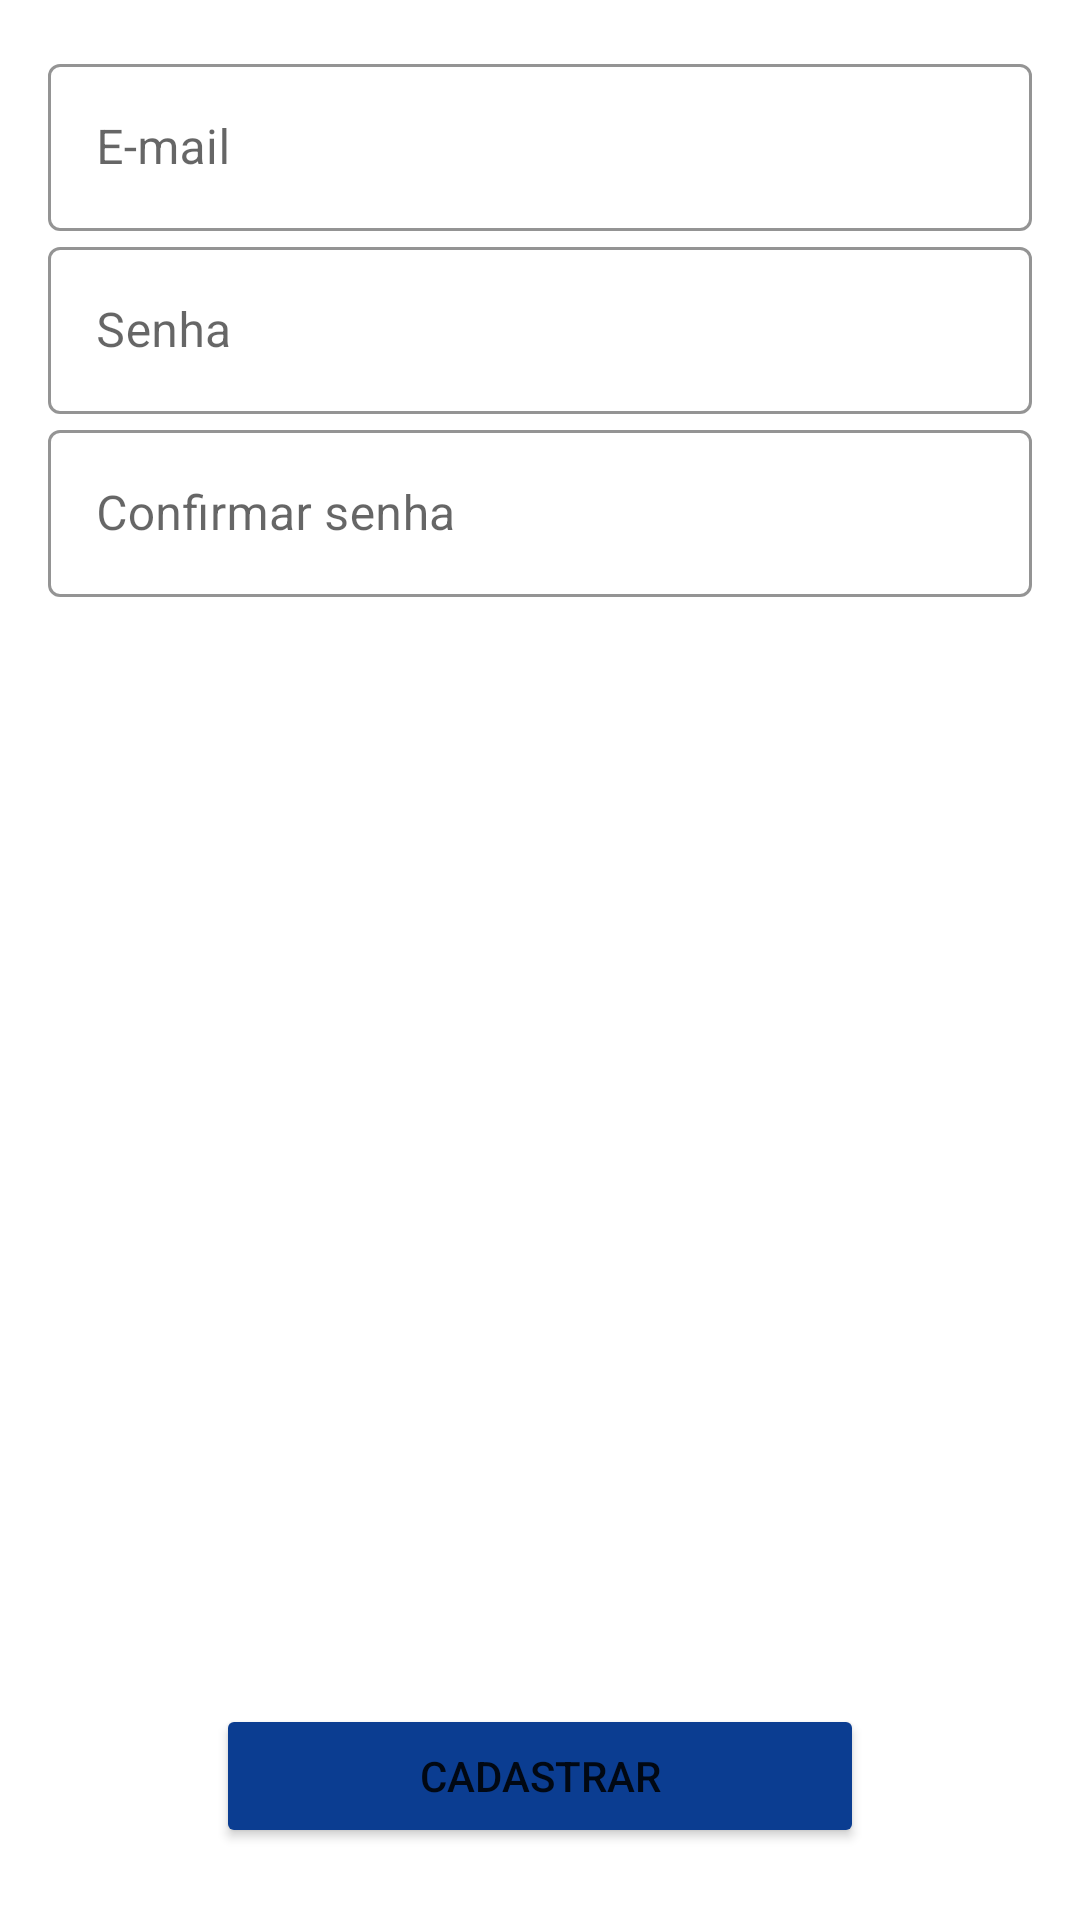

Reconstruct the res/layout file that produces this screen, plus the resources it refers to.
<!-- AndroidManifest.xml: application theme AppTheme -->
<!-- res/layout/fragment_sign.xml -->
<?xml version="1.0" encoding="utf-8"?>
<androidx.constraintlayout.widget.ConstraintLayout xmlns:android="http://schemas.android.com/apk/res/android"
    xmlns:tools="http://schemas.android.com/tools"
    android:layout_width="match_parent"
    android:layout_height="match_parent"
    xmlns:app="http://schemas.android.com/apk/res-auto"
    tools:context=".autenticacao.registro.view.SignFragment"
>

    <LinearLayout
        android:layout_width="match_parent"
        android:layout_height="0dp"
        android:orientation="vertical"
        android:paddingStart="@dimen/dimen_16"
        android:paddingEnd="@dimen/dimen_16"
        app:layout_constraintTop_toTopOf="parent"
        app:layout_constraintEnd_toEndOf="parent"
        app:layout_constraintStart_toStartOf="parent">

        <com.google.android.material.textfield.TextInputLayout
            style="@style/Widget.MaterialComponents.TextInputLayout.OutlinedBox"
            android:layout_width="match_parent"
            android:layout_height="wrap_content"
            android:layout_marginTop="@dimen/dimen_16"
            android:hint="@string/e_mail"
            app:boxStrokeColor="@color/colorPrimaryDark"
            app:hintTextColor="@color/colorPrimaryDark">

            <com.google.android.material.textfield.TextInputEditText
                android:id="@+id/edtEmailSign"
                android:layout_width="match_parent"
                android:layout_height="wrap_content"
                android:inputType="textEmailAddress" />
        </com.google.android.material.textfield.TextInputLayout>

        <com.google.android.material.textfield.TextInputLayout
            style="@style/Widget.MaterialComponents.TextInputLayout.OutlinedBox"
            android:layout_width="match_parent"
            android:layout_height="wrap_content"
            android:hint="@string/senha"
            app:boxStrokeColor="@color/colorPrimaryDark"
            app:hintTextColor="@color/colorPrimaryDark">

            <com.google.android.material.textfield.TextInputEditText
                android:id="@+id/edtSenhaSign"
                android:layout_width="match_parent"
                android:layout_height="wrap_content"
                android:inputType="textPassword" />

        </com.google.android.material.textfield.TextInputLayout>

        <com.google.android.material.textfield.TextInputLayout
            style="@style/Widget.MaterialComponents.TextInputLayout.OutlinedBox"
            android:layout_width="match_parent"
            android:layout_height="wrap_content"
            android:hint="@string/confirmar_senha"
            app:boxStrokeColor="@color/colorPrimaryDark"
            app:hintTextColor="@color/colorPrimaryDark">

            <com.google.android.material.textfield.TextInputEditText
                android:id="@+id/edtSenhaConfirmacao"
                android:layout_width="match_parent"
                android:layout_height="wrap_content"
                android:inputType="textPassword" />

        </com.google.android.material.textfield.TextInputLayout>
    </LinearLayout>


    <Button
        android:id="@+id/btnSignUP"
        android:layout_width="@dimen/dimen_login_f_g_216dp"
        android:layout_height="wrap_content"
        android:layout_gravity="center"
        android:backgroundTint="@color/colorPrimaryDark"
        android:text="@string/sign_up"
        app:cornerRadius="0dp"
        android:layout_marginBottom="@dimen/dimen_24"
        app:layout_constraintEnd_toEndOf="parent"
        app:layout_constraintStart_toStartOf="parent"
        app:layout_constraintBottom_toBottomOf="parent"/>


</androidx.constraintlayout.widget.ConstraintLayout>
<!-- resources referenced by this layout -->
<resources>
  <color name="colorPrimaryDark">#0b3d91</color>
  <dimen name="dimen_16">16dp</dimen>
  <dimen name="dimen_24">24dp</dimen>
  <dimen name="dimen_login_f_g_216dp">216dp</dimen>
  <string name="confirmar_senha">Confirmar senha</string>
  <string name="e_mail">E-mail</string>
  <string name="senha">Senha</string>
  <string name="sign_up">Cadastrar</string>
  <style name="AppTheme" parent="Theme.MaterialComponents.Light.NoActionBar">
          
          <item name="colorPrimary">@color/colorPrimaryDarkest</item>
          <item name="colorPrimaryDark">@color/colorPrimaryDark</item>
          <item name="colorAccent">@color/colorAccent</item>
      </style>
  <color name="colorPrimaryDarkest">#061f4a</color>
  <color name="colorAccent">#03DAC5</color>
</resources>
